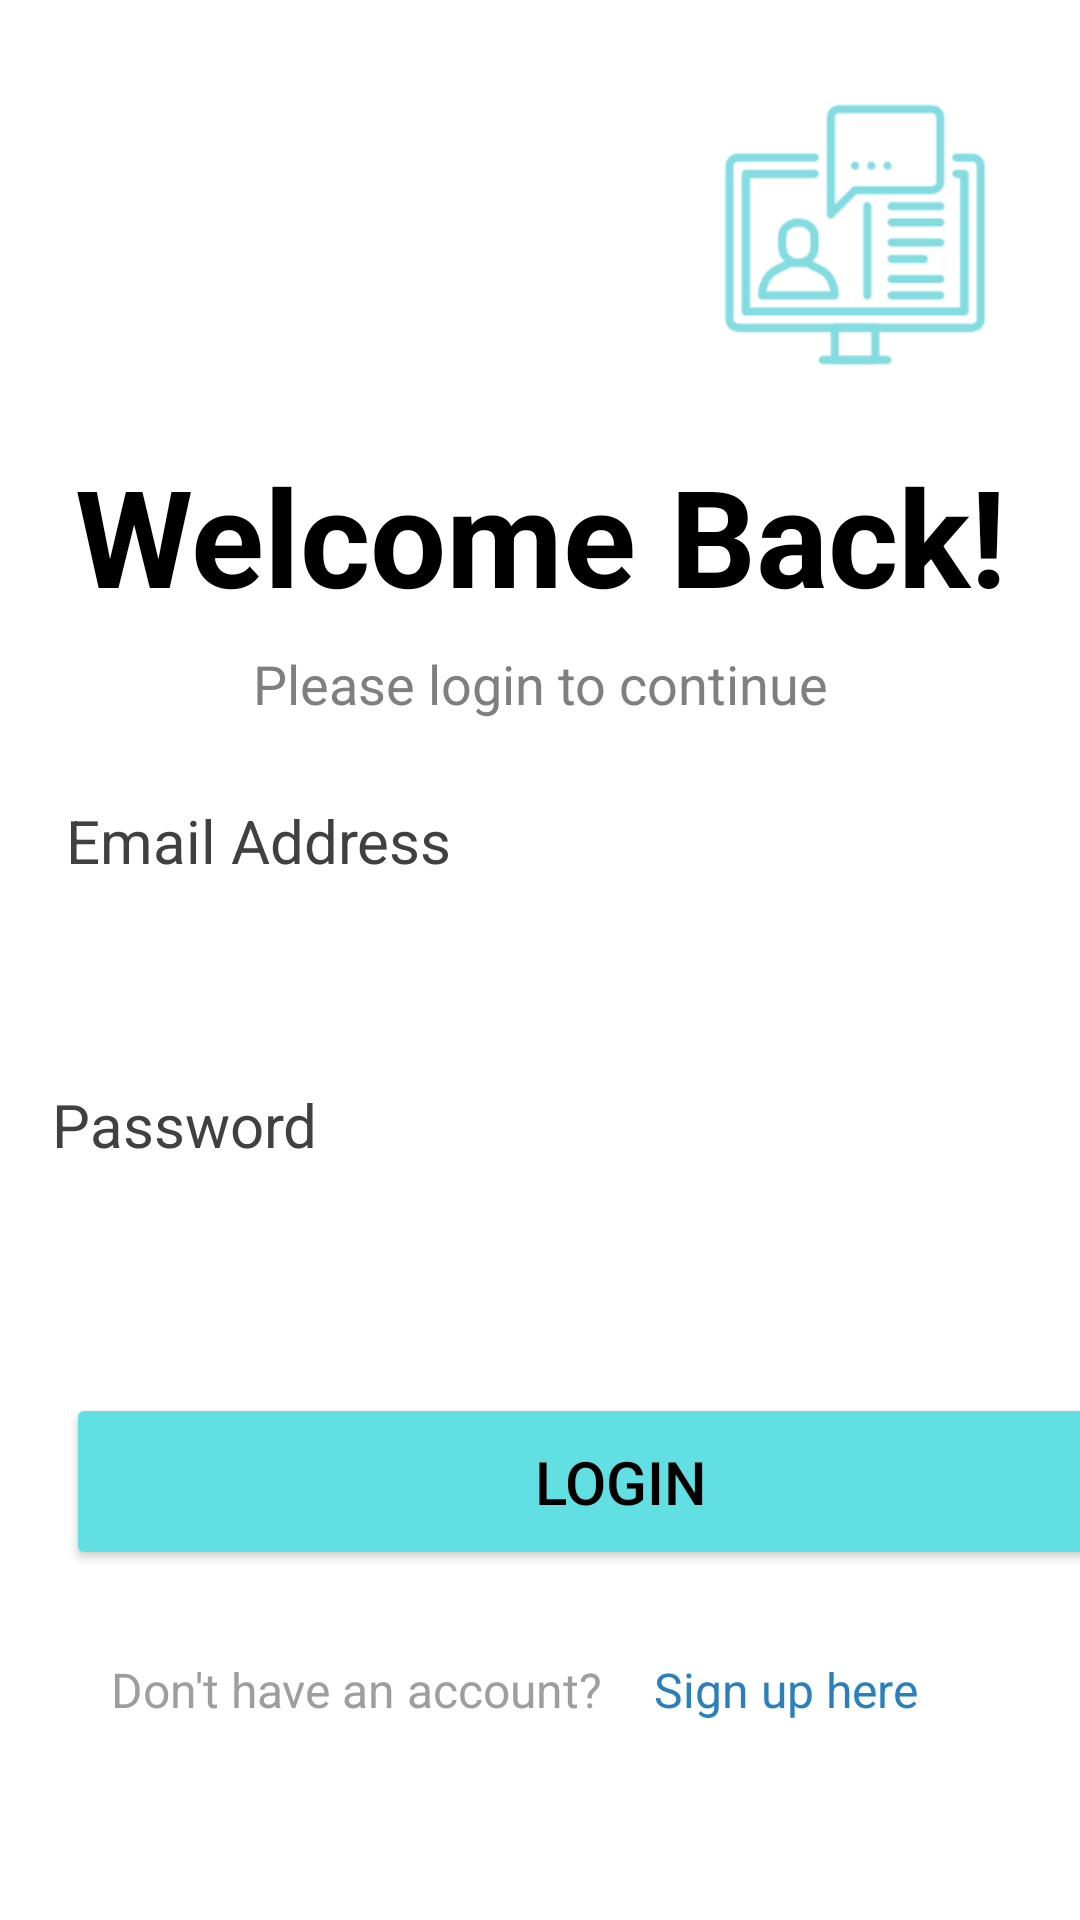

Write the Android layout XML for this screen, with the resource values it uses.
<!-- AndroidManifest.xml: application theme Theme.NoteLearning -->
<!-- res/layout/activity_login.xml -->
<?xml version="1.0" encoding="utf-8"?>
<androidx.constraintlayout.widget.ConstraintLayout xmlns:android="http://schemas.android.com/apk/res/android"
    xmlns:app="http://schemas.android.com/apk/res-auto"
    xmlns:tools="http://schemas.android.com/tools"
    android:layout_width="match_parent"
    android:layout_height="match_parent"
    android:background="#ffffff">


    <ImageView
        android:id="@+id/login_logo"
        android:layout_width="155dp"
        android:layout_height="122dp"
        app:layout_constraintBottom_toBottomOf="parent"
        app:layout_constraintEnd_toEndOf="parent"
        app:layout_constraintHorizontal_bias="1.0"
        app:layout_constraintStart_toStartOf="parent"
        app:layout_constraintTop_toTopOf="parent"
        app:layout_constraintVertical_bias="0.026"
        app:srcCompat="@drawable/logo" />

    <EditText
        android:id="@+id/login_email_box"
        android:layout_width="370dp"
        android:layout_height="60dp"
        android:background="@drawable/memo_border"
        android:ems="10"
        android:inputType="textEmailAddress"
        app:layout_constraintBottom_toBottomOf="parent"

        app:layout_constraintEnd_toEndOf="parent"
        app:layout_constraintHorizontal_bias="0.488"
        app:layout_constraintStart_toStartOf="parent"
        app:layout_constraintTop_toBottomOf="@+id/login_subtitle"
        app:layout_constraintVertical_bias="0.137"
        android:contentDescription="email_box" />

    <TextView
        android:id="@+id/login_email_label"
        android:layout_width="178dp"
        android:layout_height="35dp"
        android:text=" Email Address"
        android:textAlignment="textStart"
        android:textAllCaps="false"
        android:textColor="#404040"
        android:textSize="20dp"
        app:layout_constraintBottom_toBottomOf="parent"
        app:layout_constraintEnd_toEndOf="parent"
        app:layout_constraintHorizontal_bias="0.094"
        app:layout_constraintStart_toStartOf="parent"
        app:layout_constraintTop_toTopOf="parent"
        app:layout_constraintVertical_bias="0.441" />

    <TextView
        android:id="@+id/login_password_label"
        android:layout_width="160dp"
        android:layout_height="35dp"
        android:text="Password"
        android:textAlignment="textStart"
        android:textAllCaps="false"
        android:textColor="#404040"
        android:textSize="20dp"
        app:layout_constraintBottom_toBottomOf="parent"
        app:layout_constraintEnd_toEndOf="parent"
        app:layout_constraintHorizontal_bias="0.087"
        app:layout_constraintStart_toStartOf="parent"
        app:layout_constraintTop_toTopOf="parent"
        app:layout_constraintVertical_bias="0.597" />

    <EditText
        android:id="@+id/login_password_box"
        android:layout_width="370dp"
        android:layout_height="60dp"
        android:background="@drawable/memo_border"
        android:ems="10"
        android:inputType="numberPassword"
        app:layout_constraintBottom_toBottomOf="parent"

        app:layout_constraintEnd_toEndOf="parent"
        app:layout_constraintHorizontal_bias="0.487"
        app:layout_constraintStart_toStartOf="parent"
        app:layout_constraintTop_toTopOf="parent"
        app:layout_constraintVertical_bias="0.672"
        android:contentDescription="password_box" />

    <TextView
        android:id="@+id/signup_link"
        android:layout_width="104dp"
        android:layout_height="31dp"
        android:layout_marginStart="7dp"
        android:layout_marginTop="29dp"
        android:layout_marginEnd="67dp"
        android:layout_marginBottom="58dp"
        android:text="Sign up here"
        android:textColor="#2980BC"
        android:textSize="16dp"
        app:layout_constraintBottom_toBottomOf="parent"
        app:layout_constraintEnd_toEndOf="parent"
        app:layout_constraintStart_toEndOf="@+id/have_account"
        app:layout_constraintTop_toBottomOf="@+id/login_button"
        app:layout_constraintVertical_bias="0.021" />

    <TextView
        android:id="@+id/have_account"
        android:layout_width="167dp"
        android:layout_height="33dp"
        android:layout_marginStart="66dp"
        android:layout_marginTop="29dp"
        android:layout_marginEnd="7dp"
        android:layout_marginBottom="56dp"
        android:text="Don't have an account?"
        android:textColor="#9E9E9E"
        android:textSize="16dp"
        app:layout_constraintBottom_toBottomOf="parent"
        app:layout_constraintEnd_toStartOf="@+id/signup_link"
        app:layout_constraintStart_toStartOf="parent"
        app:layout_constraintTop_toBottomOf="@+id/login_button"
        app:layout_constraintVertical_bias="0.0" />

    <Button
        android:id="@+id/login_button"
        android:layout_width="370dp"
        android:layout_height="59dp"
        android:layout_marginStart="22dp"
        android:layout_marginTop="34dp"
        android:layout_marginEnd="23dp"
        android:backgroundTint="#61DFE3"
        android:text="Login"
        android:textAllCaps="true"
        android:textColor="#000000"
        android:textSize="20dp"
        app:layout_constraintBottom_toBottomOf="parent"
        app:layout_constraintEnd_toEndOf="parent"
        app:layout_constraintHorizontal_bias="0.0"
        app:layout_constraintStart_toStartOf="parent"
        app:layout_constraintTop_toTopOf="parent"
        app:layout_constraintVertical_bias="0.787" />

    <TextView
        android:id="@+id/login_subtitle"
        android:layout_width="217dp"
        android:layout_height="41dp"
        android:text="Please login to continue"
        android:textAlignment="center"
        android:textAllCaps="false"
        android:textColor="#7F7F7F"
        android:textSize="18sp"
        app:layout_constraintBottom_toBottomOf="parent"
        app:layout_constraintEnd_toEndOf="parent"
        app:layout_constraintStart_toStartOf="parent"
        app:layout_constraintTop_toTopOf="parent"
        app:layout_constraintVertical_bias="0.36" />

    <TextView
        android:id="@+id/login_title"
        android:layout_width="319dp"
        android:layout_height="65dp"
        android:text="Welcome Back!"
        android:textAlignment="center"
        android:textColor="#000000"
        android:textSize="45sp"
        android:textStyle="bold"
        app:layout_constraintBottom_toBottomOf="parent"
        app:layout_constraintEnd_toEndOf="parent"
        app:layout_constraintStart_toStartOf="parent"
        app:layout_constraintTop_toTopOf="parent"
        app:layout_constraintVertical_bias="0.258" />

</androidx.constraintlayout.widget.ConstraintLayout>
<!-- resources referenced by this layout -->
<resources>
  <!-- drawable logo: png bitmap (drawable, 12290 bytes) -->
  <style name="Theme.NoteLearning" parent="Theme.MaterialComponents.Light.NoActionBar">
          
          
      </style>
</resources>
